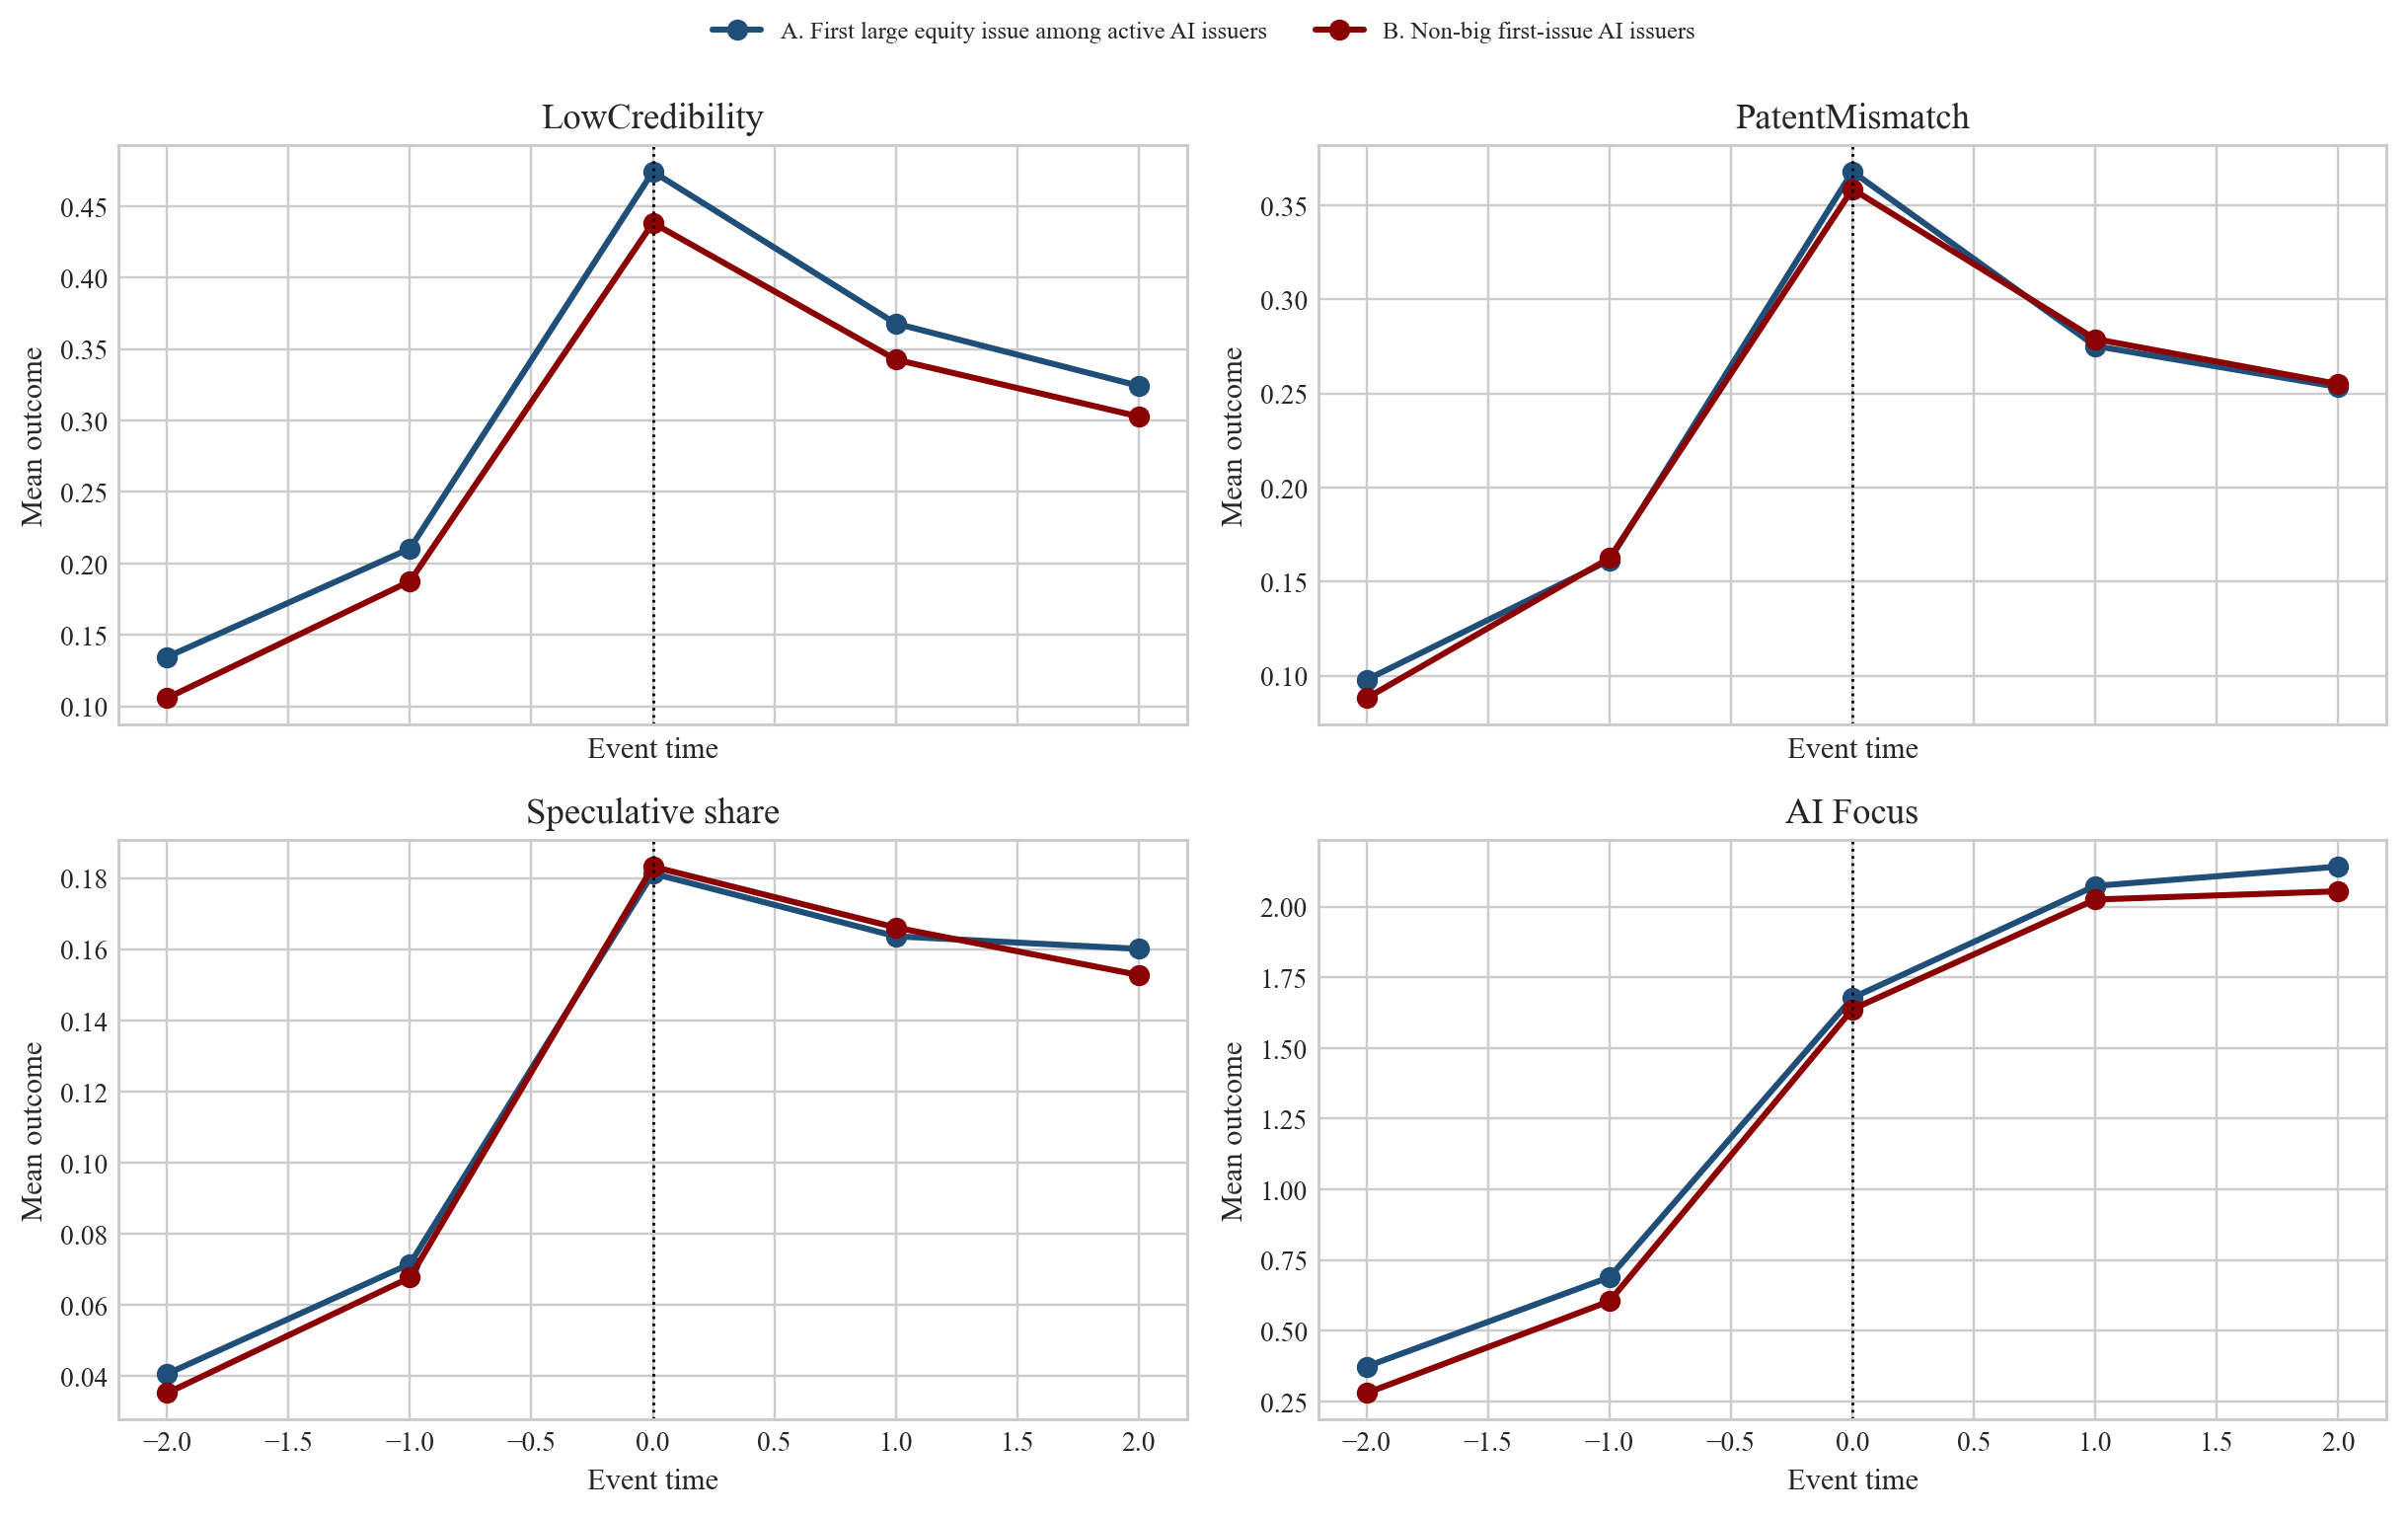

The file beside this chart, header and first rows:
Panel, Outcome, Event year vs. t-1, t+1 vs. event year, t+2 vs. event year, Event-year mean, N firms
Panel A. First large equity issue among …, , , , , , 
, LowCredibility, 0.2334*** (0.0294), -0.1063*** (0.0233), -0.1499*** (0.0297), 0.4741, 367
, ApplicationMismatch, 0.1816*** (0.0276), -0.0790*** (0.0242), -0.1008*** (0.0288), 0.3597, 367
, PatentMismatch, 0.1787*** (0.0269), -0.0926*** (0.0242), -0.1144*** (0.0285), 0.3678, 367
, Speculative share, 0.1187*** (0.0158), -0.0177 (0.0118), -0.0212 (0.0160), 0.1813, 367
, AI Focus, 1.0051*** (0.0545), 0.3962*** (0.0410), 0.4644*** (0.0592), 1.677, 367
Panel B. Non-big first-issue AI issuers, , , , , , 
, LowCredibility, 0.2250*** (0.0344), -0.0956*** (0.0276), -0.1355*** (0.0360), 0.4382, 251
, ApplicationMismatch, 0.1875*** (0.0335), -0.0797*** (0.0289), -0.1076*** (0.0348), 0.3705, 251
, PatentMismatch, 0.1708*** (0.0323), -0.0797*** (0.0289), -0.1036*** (0.0342), 0.3586, 251
, Speculative share, 0.1231*** (0.0189), -0.0171 (0.0144), -0.0305 (0.0190), 0.1832, 251
, AI Focus, 1.0540*** (0.0663), 0.3882*** (0.0507), 0.4174*** (0.0766), 1.637, 251
